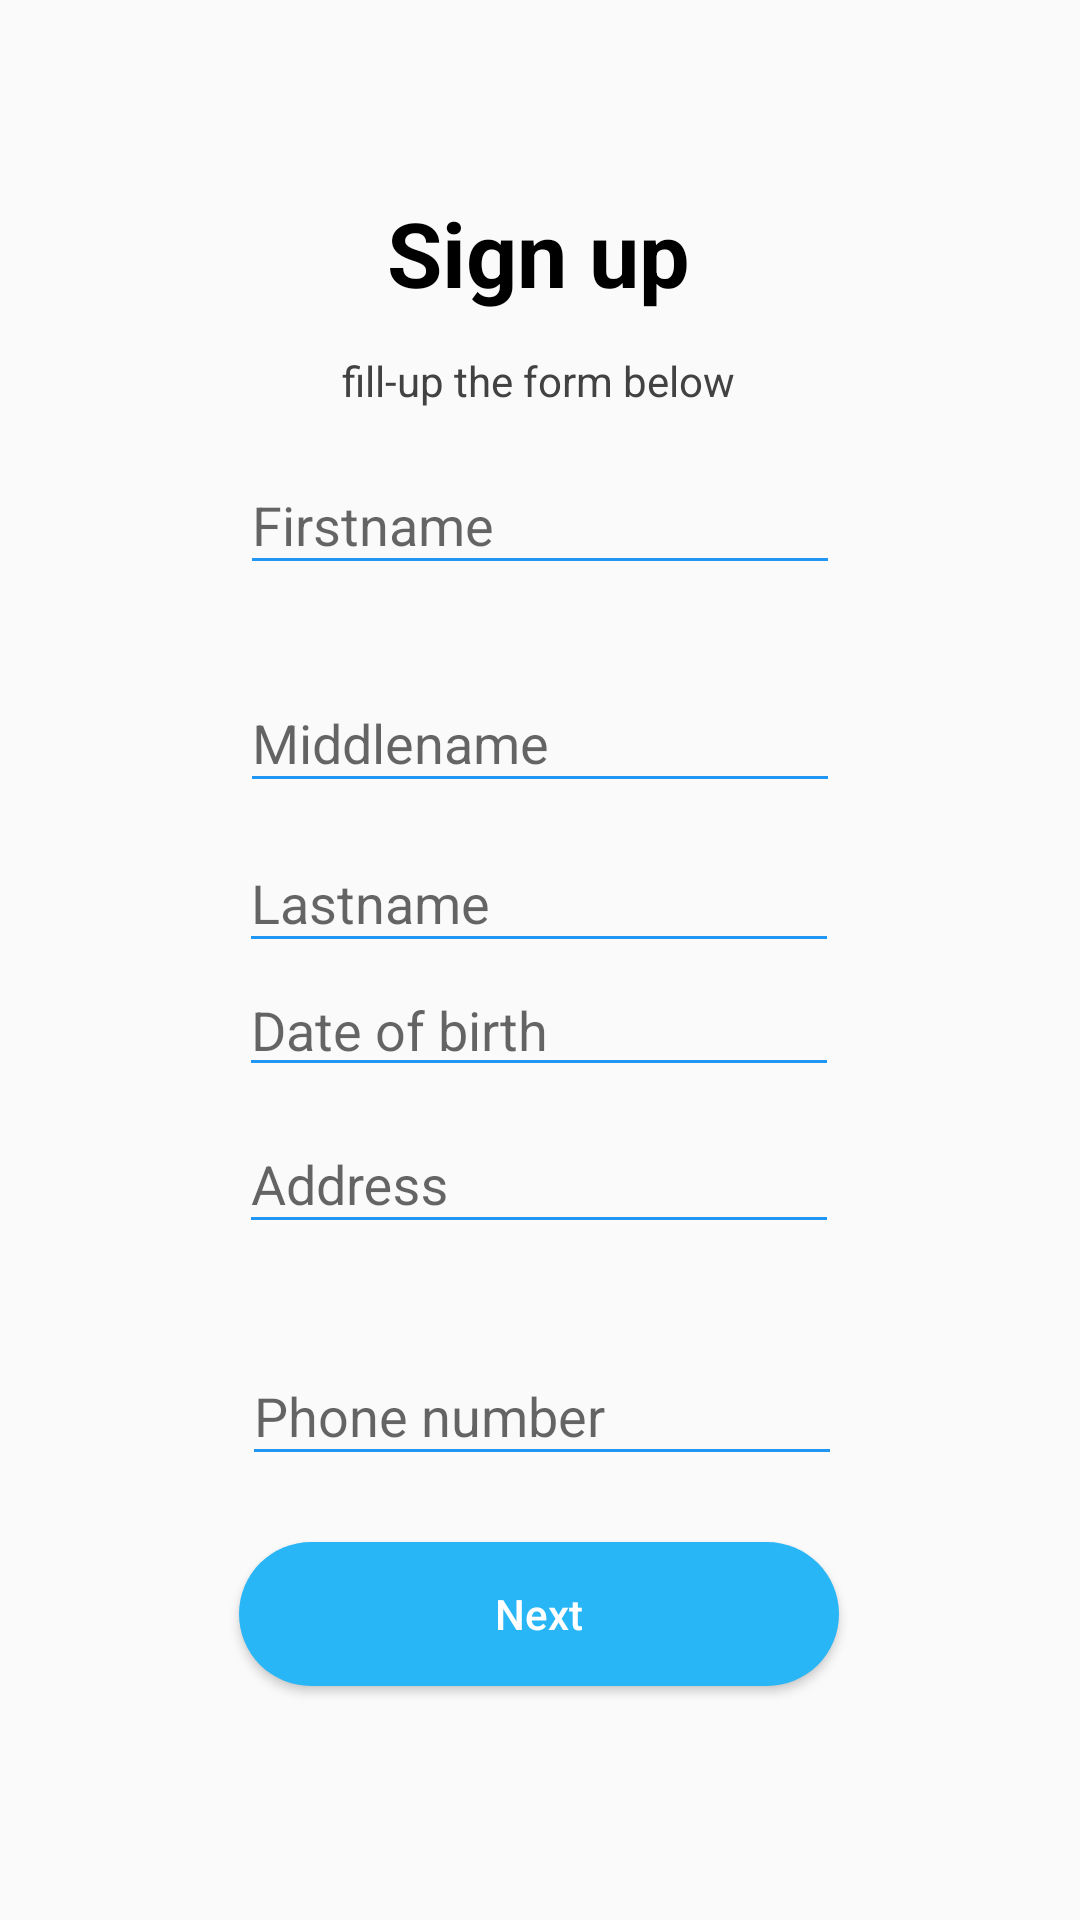

This screen was rendered from an Android layout file. Write that file and the resources it references.
<!-- AndroidManifest.xml: application theme AppTheme -->
<!-- res/layout/fragment_signup.xml -->
<?xml version="1.0" encoding="utf-8"?>
<androidx.constraintlayout.widget.ConstraintLayout xmlns:android="http://schemas.android.com/apk/res/android"
    xmlns:app="http://schemas.android.com/apk/res-auto"
    xmlns:tools="http://schemas.android.com/tools"
    android:id="@+id/constraint"
    android:layout_width="match_parent"
    android:layout_height="match_parent"
    tools:context=".Signup">

    <TextView
        android:id="@+id/tv_Signup"
        android:layout_width="wrap_content"
        android:layout_height="wrap_content"
        android:layout_marginStart="175dp"
        android:layout_marginTop="64dp"
        android:layout_marginEnd="176dp"
        android:text="@string/sign_up"
        android:textColor="#000000"
        android:textSize="30sp"
        android:textStyle="bold"
        app:layout_constraintEnd_toEndOf="parent"
        app:layout_constraintStart_toStartOf="parent"
        app:layout_constraintTop_toTopOf="parent" />

    <TextView
        android:id="@+id/tv_fillupforms"
        android:layout_width="wrap_content"
        android:layout_height="wrap_content"
        android:layout_marginStart="176dp"
        android:layout_marginTop="13dp"
        android:layout_marginEnd="177dp"
        android:text="@string/fill_up_the_form_below"
        android:textColor="#424242"
        app:layout_constraintEnd_toEndOf="parent"
        app:layout_constraintStart_toStartOf="parent"
        app:layout_constraintTop_toBottomOf="@+id/tv_Signup" />

    <com.google.android.material.textfield.TextInputLayout
        android:id="@+id/edt_firstname"
        android:layout_width="200dp"
        android:layout_height="wrap_content"
        android:layout_marginStart="105dp"
        android:layout_marginTop="53dp"
        android:layout_marginEnd="105dp"
        app:errorEnabled="true"
        app:layout_constraintBottom_toTopOf="@+id/edt_middleName"
        app:layout_constraintEnd_toEndOf="parent"
        app:layout_constraintStart_toStartOf="parent"
        app:layout_constraintTop_toBottomOf="@+id/tv_fillupforms">

        <com.google.android.material.textfield.TextInputEditText
            android:layout_width="match_parent"
            android:layout_height="wrap_content"
            android:hint="@string/firstname"
            android:singleLine="true" />
    </com.google.android.material.textfield.TextInputLayout>

    <com.google.android.material.textfield.TextInputLayout
        android:id="@+id/edt_lastname"
        android:layout_width="200dp"
        android:layout_height="wrap_content"
        android:layout_marginStart="105dp"
        android:layout_marginTop="1dp"
        android:layout_marginEnd="106dp"
        app:layout_constraintBottom_toTopOf="@+id/edt_dob"
        app:layout_constraintEnd_toEndOf="parent"
        app:layout_constraintStart_toStartOf="parent"
        app:layout_constraintTop_toBottomOf="@+id/edt_middleName">

        <com.google.android.material.textfield.TextInputEditText
            android:layout_width="match_parent"
            android:layout_height="wrap_content"
            android:hint="@string/lastname"
            android:singleLine="true" />
    </com.google.android.material.textfield.TextInputLayout>

    <EditText
        android:id="@+id/edt_dob"
        android:layout_width="200dp"
        android:layout_height="wrap_content"
        android:layout_marginStart="105dp"
        android:layout_marginEnd="106dp"
        android:clickable="true"
        android:editable="false"
        android:ems="10"
        android:enabled="true"
        android:hint="@string/date_of_birth"
        android:importantForAutofill="no"
        app:layout_constraintBottom_toTopOf="@+id/edt_address"
        app:layout_constraintEnd_toEndOf="parent"
        app:layout_constraintStart_toStartOf="parent"
        app:layout_constraintTop_toBottomOf="@+id/edt_lastname" />

    <com.google.android.material.textfield.TextInputLayout
        android:id="@+id/edt_address"
        android:layout_width="200dp"
        android:layout_height="wrap_content"
        android:layout_marginStart="105dp"
        android:layout_marginEnd="106dp"
        android:layout_marginBottom="10dp"
        app:layout_constraintBottom_toTopOf="@+id/edt_phoneNumber"
        app:layout_constraintEnd_toEndOf="parent"
        app:layout_constraintStart_toStartOf="parent"
        app:layout_constraintTop_toBottomOf="@+id/edt_dob">

        <com.google.android.material.textfield.TextInputEditText
            android:layout_width="match_parent"
            android:layout_height="wrap_content"
            android:hint="@string/address" />
    </com.google.android.material.textfield.TextInputLayout>

    <com.google.android.material.textfield.TextInputLayout
        android:id="@+id/edt_middleName"
        android:layout_width="200dp"
        android:layout_height="wrap_content"
        android:layout_marginStart="105dp"
        android:layout_marginEnd="105dp"
        app:layout_constraintBottom_toTopOf="@+id/edt_lastname"
        app:layout_constraintEnd_toEndOf="parent"
        app:layout_constraintStart_toStartOf="parent"
        app:layout_constraintTop_toBottomOf="@+id/edt_firstname">

        <com.google.android.material.textfield.TextInputEditText
            android:layout_width="match_parent"
            android:layout_height="wrap_content"
            android:hint="@string/middlename"
            android:singleLine="true" />
    </com.google.android.material.textfield.TextInputLayout>

    <Button
        android:id="@+id/bttn_signup_next"
        android:layout_width="200dp"
        android:layout_height="wrap_content"
        android:layout_marginStart="105dp"
        android:layout_marginTop="11dp"
        android:layout_marginEnd="106dp"
        android:layout_marginBottom="125dp"
        android:background="@drawable/bttn_custom_ripple_signin"
        android:text="@string/next"
        android:textAllCaps="false"
        android:textColor="#FFFFFF"
        app:layout_constraintBottom_toBottomOf="parent"
        app:layout_constraintEnd_toEndOf="parent"
        app:layout_constraintStart_toStartOf="parent"
        app:layout_constraintTop_toBottomOf="@+id/edt_phoneNumber" />

    <com.google.android.material.textfield.TextInputLayout
        android:id="@+id/edt_phoneNumber"
        android:layout_width="200dp"
        android:layout_height="wrap_content"
        android:layout_marginStart="106dp"
        android:layout_marginTop="15dp"
        android:layout_marginEnd="105dp"
        android:layout_marginBottom="11dp"
        app:layout_constraintBottom_toTopOf="@+id/bttn_signup_next"
        app:layout_constraintEnd_toEndOf="parent"
        app:layout_constraintStart_toStartOf="parent"
        app:layout_constraintTop_toBottomOf="@+id/edt_address">

        <com.google.android.material.textfield.TextInputEditText
            android:layout_width="match_parent"
            android:layout_height="wrap_content"
            android:hint="Phone number" />
    </com.google.android.material.textfield.TextInputLayout>

</androidx.constraintlayout.widget.ConstraintLayout>
<!-- resources referenced by this layout -->
<resources>
  <!-- drawable bttn_custom_ripple_signin (drawable) -->
  <?xml version="1.0" encoding="utf-8"?>
  <ripple xmlns:android="http://schemas.android.com/apk/res/android"
      android:color="#E1F5FE">
  
      <item android:id="@android:id/mask">
          <shape android:shape="rectangle">
              <solid android:color="#E1F5FE"></solid>
              <corners android:radius="35dp"></corners>
          </shape>
  
      </item>
  
      <item android:drawable="@drawable/bttn_custom_signin"></item>
  </ripple>
  <string name="address">Address</string>
  <string name="date_of_birth">Date of birth</string>
  <string name="fill_up_the_form_below">fill-up the form below</string>
  <string name="firstname">Firstname</string>
  <string name="lastname">Lastname</string>
  <string name="middlename">Middlename</string>
  <string name="next">Next</string>
  <string name="sign_up">Sign up</string>
  <style name="AppTheme" parent="Theme.AppCompat.Light.NoActionBar">
          
          <item name="android:windowLightStatusBar">true</item>
          <item name="colorPrimary">@color/colorPrimary</item>
          <item name="colorPrimaryDark">@color/colorPrimaryDark</item>
          <item name="colorAccent">@color/colorAccent</item>
  
          <item name="colorControlNormal">#2196F3</item>
      </style>
  <!-- drawable bttn_custom_signin (drawable) -->
  <?xml version="1.0" encoding="utf-8"?>
  <shape xmlns:android="http://schemas.android.com/apk/res/android"
      android:shape="rectangle">
  
      <solid android:color="#29B6F6"></solid>
      <corners android:radius="35dp"></corners>
  
  </shape>
  <color name="colorPrimary">#616161</color>
  <color name="colorPrimaryDark">#FFFFFF</color>
  <color name="colorAccent">#2196F3</color>
</resources>
